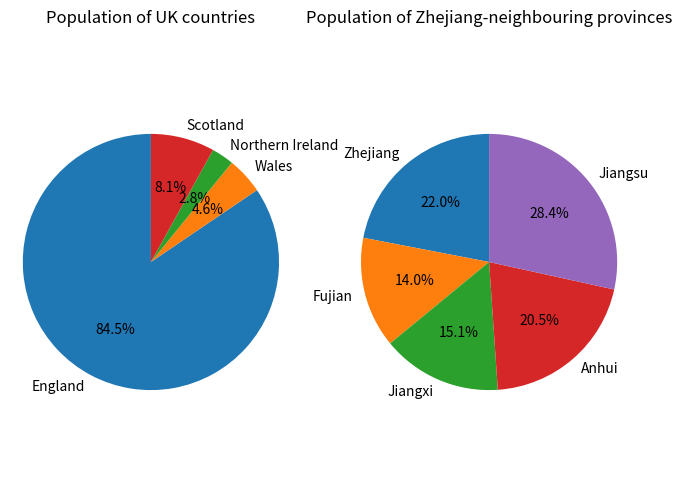

The matplotlib source for this figure:
# Procedures:
# 1. Create two lists of the population of UK countries and Zhejiang-neighbouring provinces.
# 2. Sort the lists.
# 3. Print the sorted lists.
# 4. Create a pie chart to visualize the population of UK countries and Zhejiang-neighbouring provinces.
# 5. actual code 
uk_countries=[57.11,3.13,1.91,5.45] # Create a list of the population of UK countries.
China_countries=[65.77,41.88,45.28,61.27,85.15] # Create a list of the population of Zhejiang-neighbouring provinces.
uk_sorted=sorted(uk_countries)
China_sorted=sorted(China_countries) # Sort the lists.
print("Sorted UK countries by population:",uk_sorted)
print("Sorted Zhejiang-neighbouring provinces by population:",China_sorted) # Print the sorted lists.
uk_countries_dic={"England": 57.11, "Wales": 3.13, "Northern Ireland": 1.91, "Scotland": 5.45}
China_countries_dic={"Zhejiang": 65.77, "Fujian": 41.88, "Jiangxi": 45.28, "Anhui": 61.27, "Jiangsu": 85.15} # Create dictionaries for UK countries and Zhejiang-neighbouring provinces.

import matplotlib.pyplot as plt # Import matplotlib for visualization.
plt.figure(figsize=(8, 6)) # Set the figure size.
uk_values=list(uk_countries_dic.values())
uk_labels=list(uk_countries_dic.keys()) # Get the labels and values for UK countries.
China_labels=list(China_countries_dic.keys())
China_values=list(China_countries_dic.values()) # Get the labels and values for Zhejiang-neighbouring provinces.

plt.subplot(1, 2, 1) # Create a subplot for UK countries.
plt.pie(uk_values,labels=uk_labels,autopct='%1.1f%%',startangle=90) # Create a pie chart for UK countries.
plt.title("Population of UK countries") # Set a title.
plt.axis('equal') # Equal aspect ratio ensures that pie is drawn as a circle.

plt.subplot(1, 2, 2) # Create a subplot for Zhejiang-neighbouring provinces.
plt.pie(China_values,labels=China_labels,autopct='%1.1f%%',startangle=90) # Create a pie chart for Zhejiang-neighbouring provinces.
plt.title("Population of Zhejiang-neighbouring provinces") # Set a title.
plt.axis('equal') # Equal aspect ratio ensures that pie is drawn as a circle.
plt.show() # Show the pie charts.



